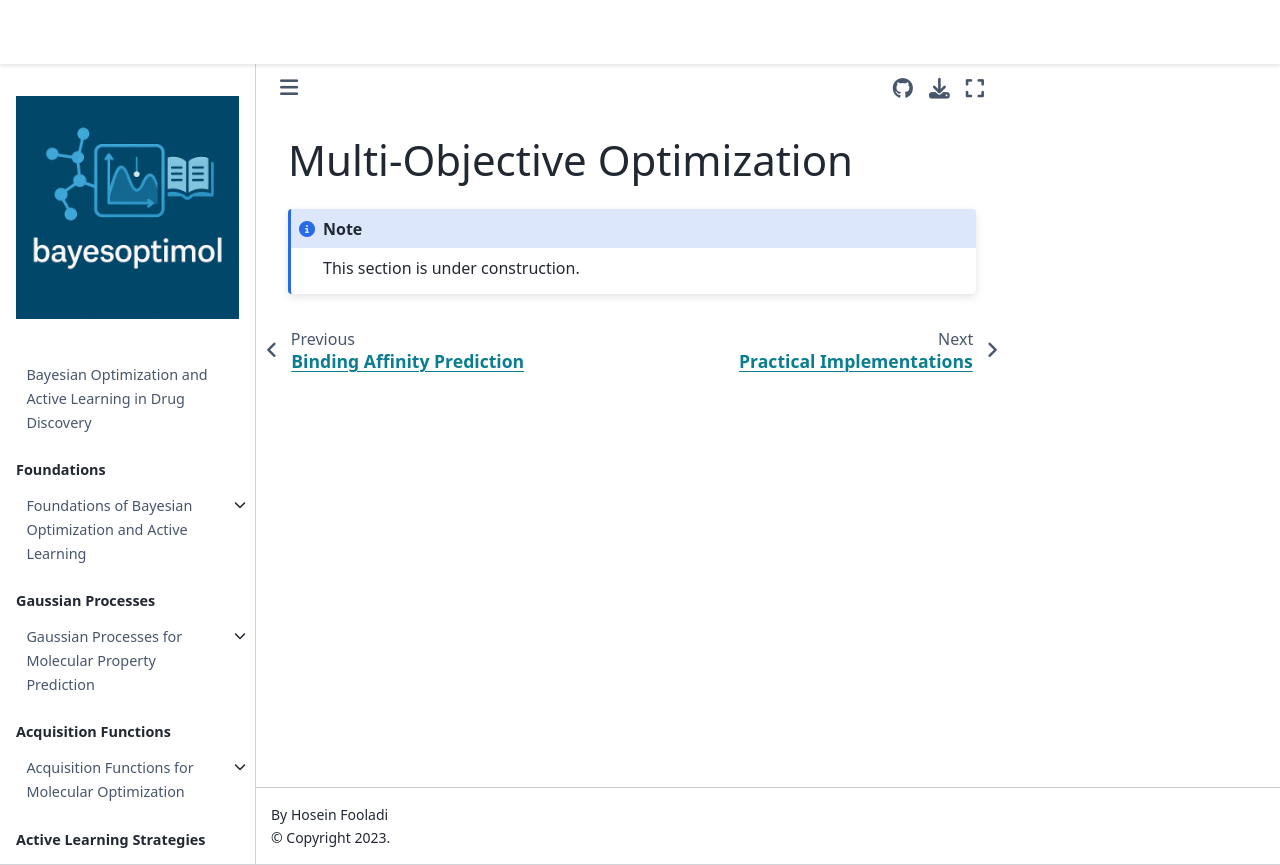

repository: HFooladi/bayesoptimol · page: chapters/case_studies/multi_objective_optimization.html · generator: jekyll

# Multi-Objective Optimization

```{note}
This section is under construction.
```
